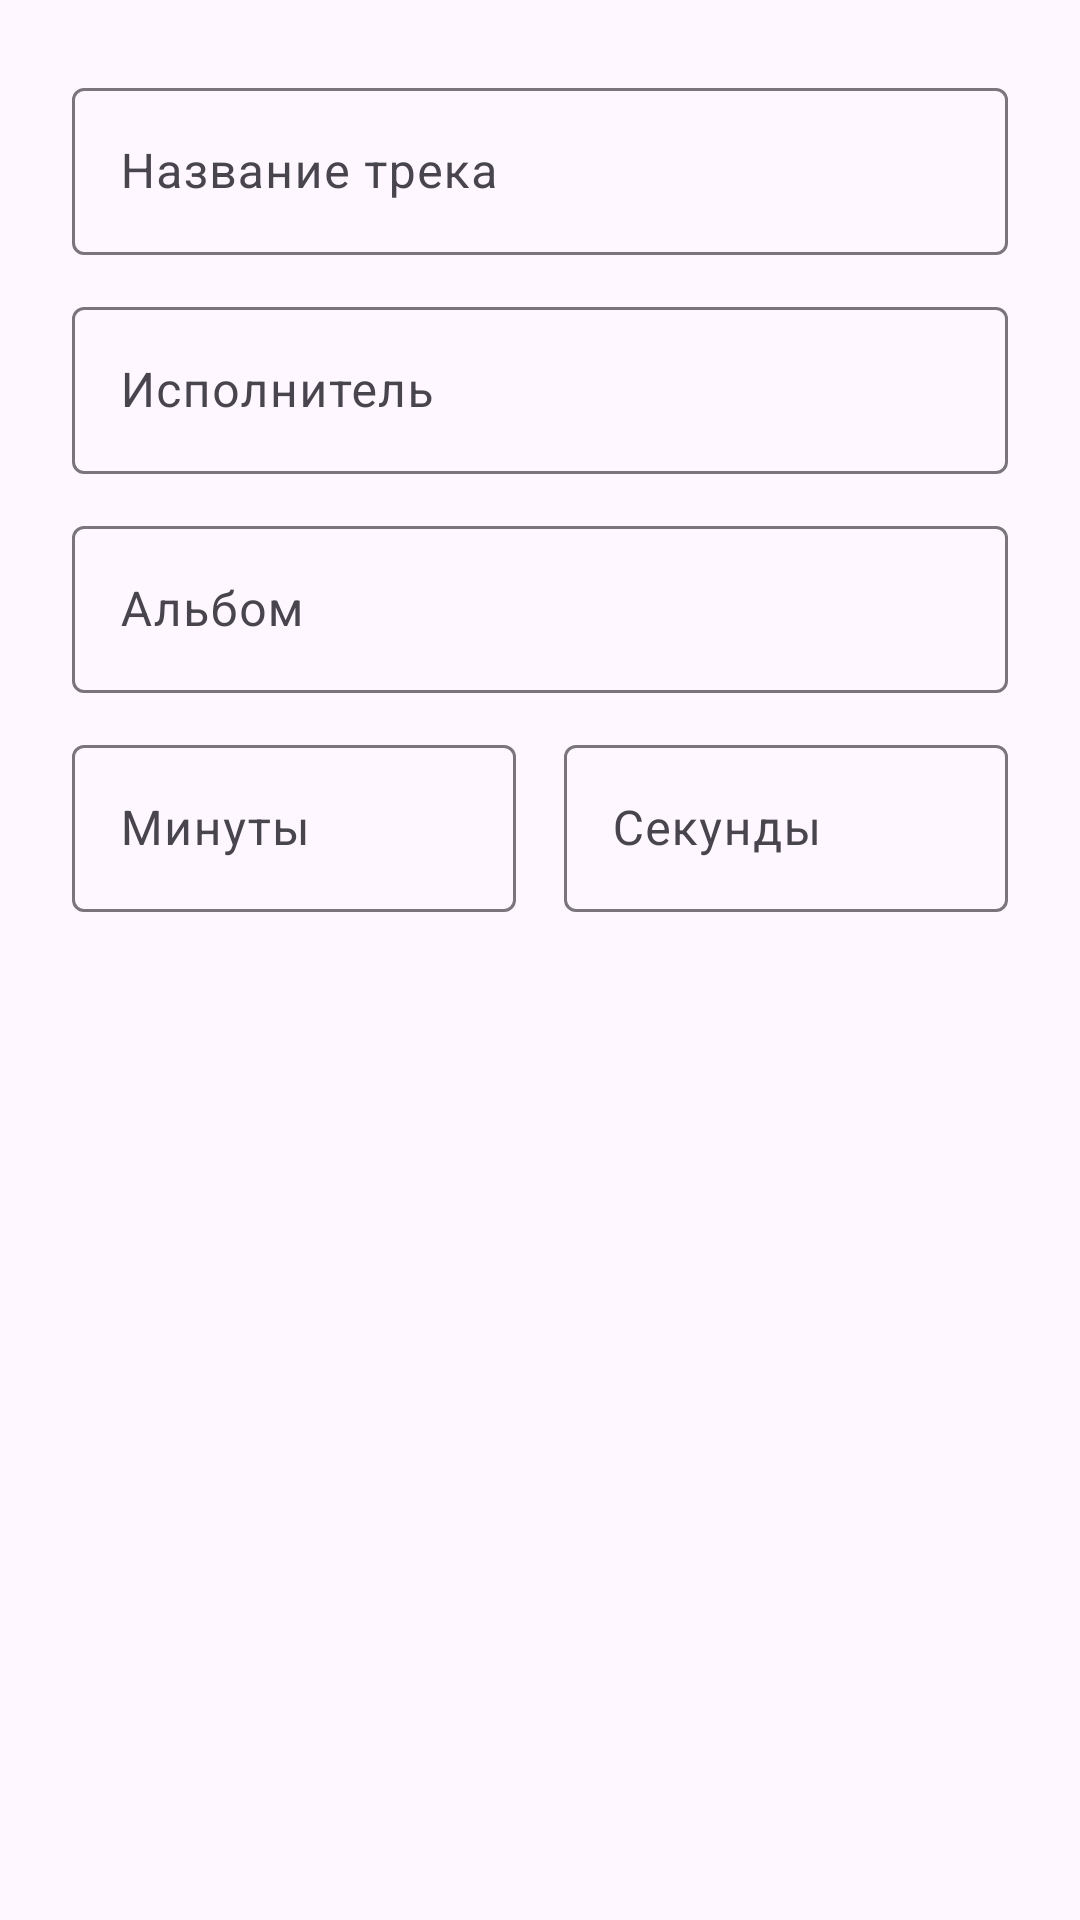

Android layout source for this screen:
<!-- AndroidManifest.xml: application theme Theme.ScrobblerRecycleView -->
<!-- res/layout/add_song_dialog.xml -->
<?xml version="1.0" encoding="utf-8"?>
<LinearLayout
    xmlns:android="http://schemas.android.com/apk/res/android"
    android:layout_width="match_parent"
    android:layout_height="wrap_content"
    android:orientation="vertical"
    android:padding="24dp">

    <com.google.android.material.textfield.TextInputLayout
        android:layout_width="match_parent"
        android:layout_height="wrap_content"
        android:hint="Название трека">

        <com.google.android.material.textfield.TextInputEditText
            android:id="@+id/track_input"
            android:layout_width="match_parent"
            android:layout_height="wrap_content"
            android:inputType="textCapSentences"
            android:maxLines="1" />

    </com.google.android.material.textfield.TextInputLayout>

    <com.google.android.material.textfield.TextInputLayout
        android:layout_width="match_parent"
        android:layout_height="wrap_content"
        android:layout_marginTop="12dp"
        android:hint="Исполнитель">

        <com.google.android.material.textfield.TextInputEditText
            android:id="@+id/artist_input"
            android:layout_width="match_parent"
            android:layout_height="wrap_content"
            android:inputType="textCapWords"
            android:maxLines="1" />

    </com.google.android.material.textfield.TextInputLayout>

    <com.google.android.material.textfield.TextInputLayout
        android:layout_width="match_parent"
        android:layout_height="wrap_content"
        android:layout_marginTop="12dp"
        android:hint="Альбом">

        <com.google.android.material.textfield.TextInputEditText
            android:id="@+id/album_input"
            android:layout_width="match_parent"
            android:layout_height="wrap_content"
            android:inputType="textCapWords"
            android:maxLines="1" />

    </com.google.android.material.textfield.TextInputLayout>

    <LinearLayout
        android:layout_width="match_parent"
        android:layout_height="wrap_content"
        android:orientation="horizontal"
        >
        <com.google.android.material.textfield.TextInputLayout
            android:layout_width="match_parent"
            android:layout_height="wrap_content"
            android:layout_weight="1"
            android:layout_marginEnd="8dp"
            android:layout_marginTop="12dp"

            android:hint="Минуты">

            <EditText
                android:id="@+id/minutes_input"
                android:layout_width="match_parent"
                android:layout_height="wrap_content"
                android:inputType="number"
                android:maxLines="1" />

        </com.google.android.material.textfield.TextInputLayout>
        <com.google.android.material.textfield.TextInputLayout
            android:layout_width="match_parent"
            android:layout_height="wrap_content"
            android:layout_weight="1"
            android:layout_marginStart="8dp"
            android:layout_marginTop="12dp"
            android:hint="Секунды">

            <EditText
                android:id="@+id/seconds_input"
                android:layout_width="match_parent"
                android:layout_height="wrap_content"
                android:inputType="number"
                android:maxLines="1" />

        </com.google.android.material.textfield.TextInputLayout>
    </LinearLayout>

</LinearLayout>
<!-- resources referenced by this layout -->
<resources>
  <style name="Theme.ScrobblerRecycleView" parent="Base.Theme.ScrobblerRecycleView" />
  <style name="Base.Theme.ScrobblerRecycleView" parent="Theme.Material3.DayNight.NoActionBar">
          
          
      </style>
</resources>
